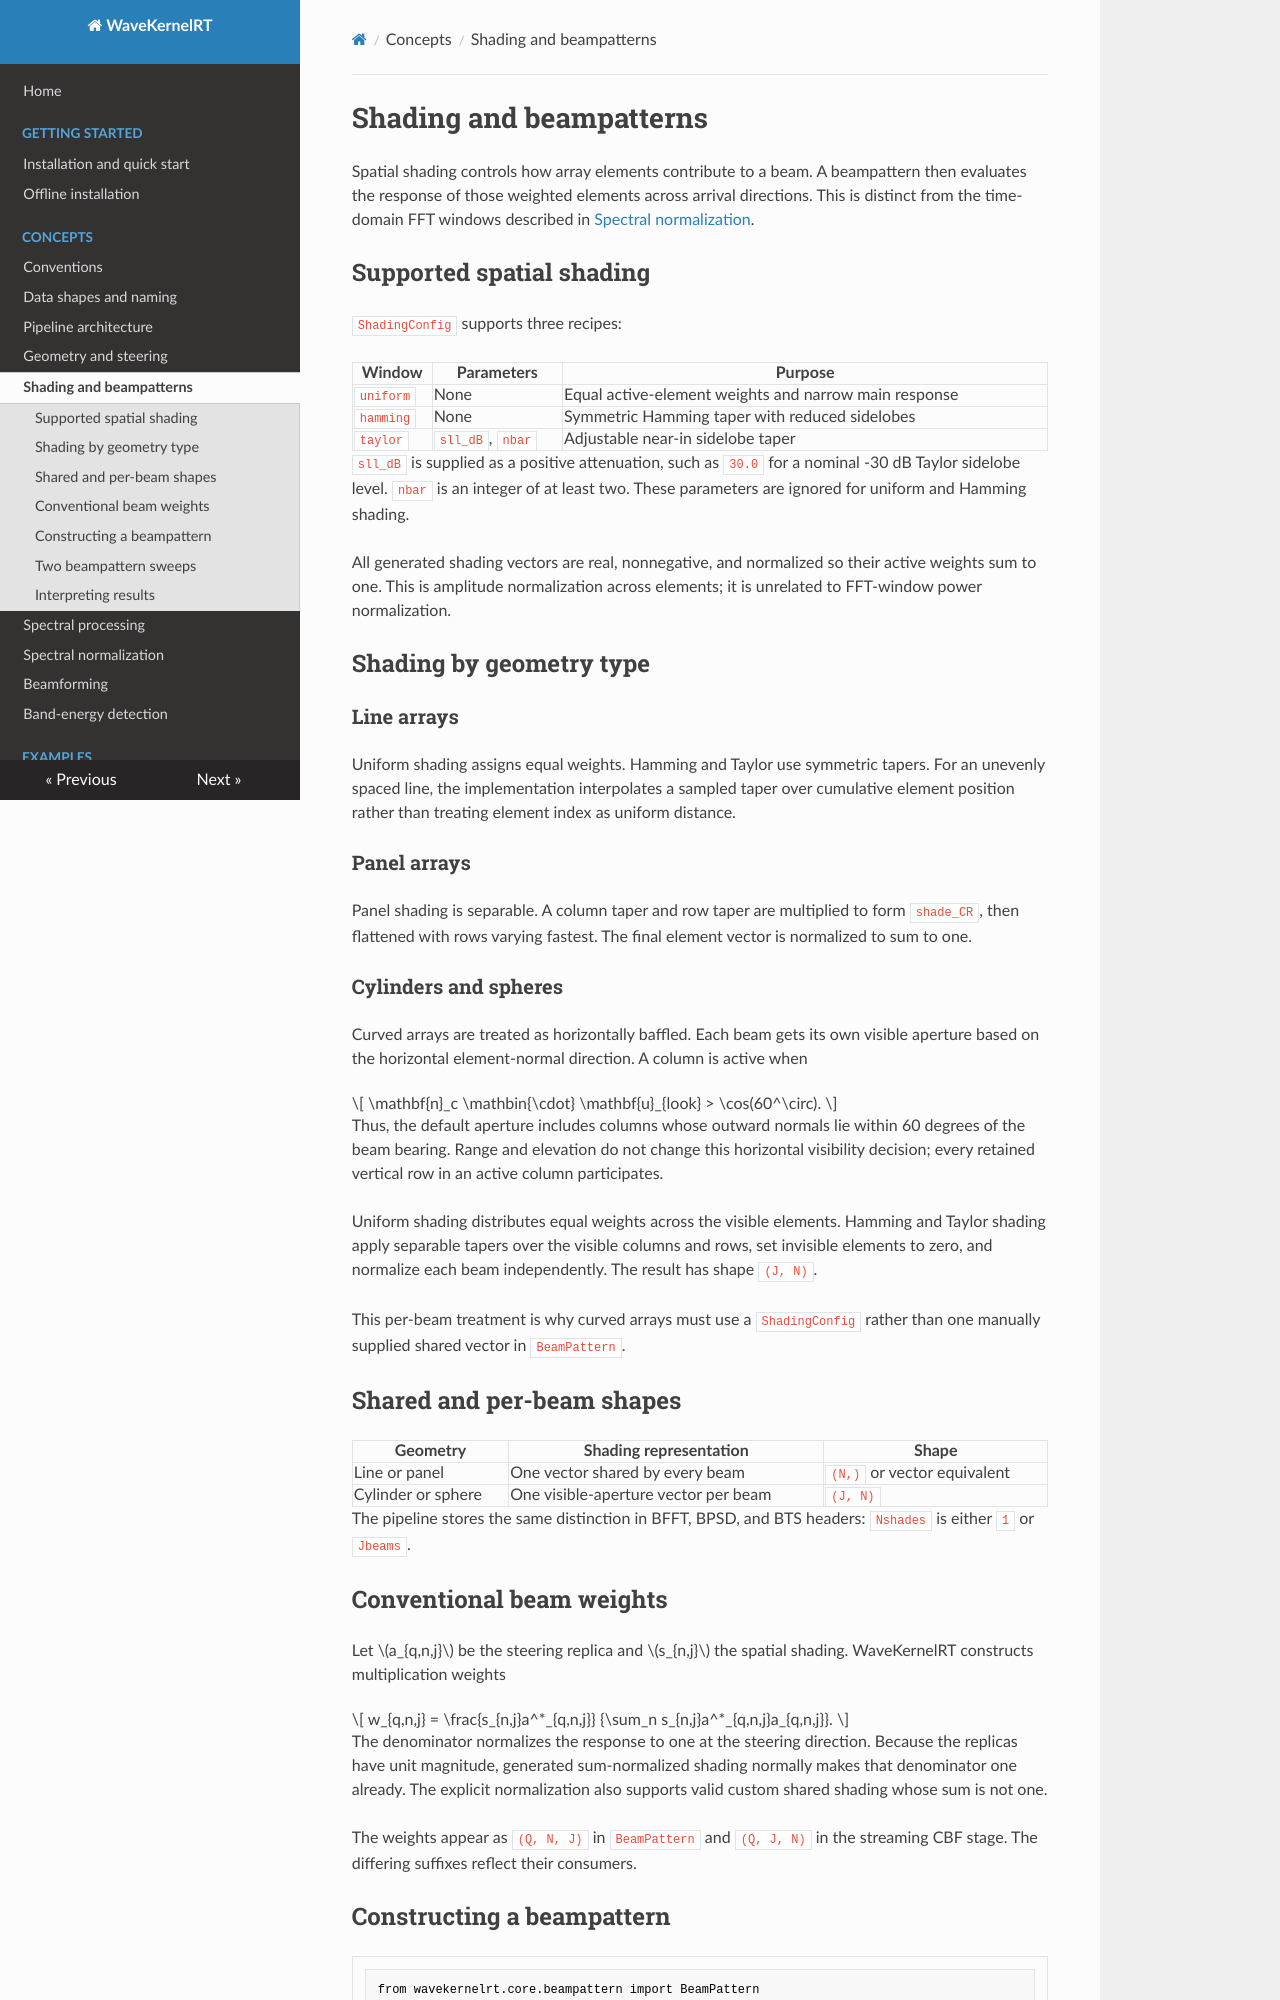

repository: Jeffrey-Ballard/WaveKernelRT · page: concepts/shading-and-beampatterns/index.html · generator: mkdocs

# Shading and beampatterns

Spatial shading controls how array elements contribute to a beam. A beampattern
then evaluates the response of those weighted elements across arrival
directions. This is distinct from the time-domain FFT windows described in
[Spectral normalization](spectral-normalization.md).

## Supported spatial shading

`ShadingConfig` supports three recipes:

| Window | Parameters | Purpose |
| --- | --- | --- |
| `uniform` | None | Equal active-element weights and narrow main response |
| `hamming` | None | Symmetric Hamming taper with reduced sidelobes |
| `taylor` | `sll_dB`, `nbar` | Adjustable near-in sidelobe taper |

`sll_dB` is supplied as a positive attenuation, such as `30.0` for a nominal
-30 dB Taylor sidelobe level. `nbar` is an integer of at least two. These
parameters are ignored for uniform and Hamming shading.

All generated shading vectors are real, nonnegative, and normalized so their
active weights sum to one. This is amplitude normalization across elements; it
is unrelated to FFT-window power normalization.

## Shading by geometry type

### Line arrays

Uniform shading assigns equal weights. Hamming and Taylor use symmetric tapers.
For an unevenly spaced line, the implementation interpolates a sampled taper
over cumulative element position rather than treating element index as uniform
distance.

### Panel arrays

Panel shading is separable. A column taper and row taper are multiplied to form
`shade_CR`, then flattened with rows varying fastest. The final element vector
is normalized to sum to one.

### Cylinders and spheres

Curved arrays are treated as horizontally baffled. Each beam gets its own
visible aperture based on the horizontal element-normal direction. A column is
active when

$$
\mathbf{n}_c \mathbin{\cdot} \mathbf{u}_{look}
> \cos(60^\circ).
$$

Thus, the default aperture includes columns whose outward normals lie within
60 degrees of the beam bearing. Range and elevation do not change this
horizontal visibility decision; every retained vertical row in an active
column participates.

Uniform shading distributes equal weights across the visible elements.
Hamming and Taylor shading apply separable tapers over the visible columns and
rows, set invisible elements to zero, and normalize each beam independently.
The result has shape `(J, N)`.

This per-beam treatment is why curved arrays must use a `ShadingConfig` rather
than one manually supplied shared vector in `BeamPattern`.

## Shared and per-beam shapes

| Geometry | Shading representation | Shape |
| --- | --- | --- |
| Line or panel | One vector shared by every beam | `(N,)` or vector equivalent |
| Cylinder or sphere | One visible-aperture vector per beam | `(J, N)` |

The pipeline stores the same distinction in BFFT, BPSD, and BTS headers:
`Nshades` is either `1` or `Jbeams`.

## Conventional beam weights

Let $a_{q,n,j}$ be the steering replica and $s_{n,j}$ the spatial shading.
WaveKernelRT constructs multiplication weights

$$
w_{q,n,j}
= \frac{s_{n,j}a^*_{q,n,j}}
       {\sum_n s_{n,j}a^*_{q,n,j}a_{q,n,j}}.
$$

The denominator normalizes the response to one at the steering direction.
Because the replicas have unit magnitude, generated sum-normalized shading
normally makes that denominator one already. The explicit normalization also
supports valid custom shared shading whose sum is not one.

The weights appear as `(Q, N, J)` in `BeamPattern` and `(Q, J, N)` in the
streaming CBF stage. The differing suffixes reflect their consumers.
